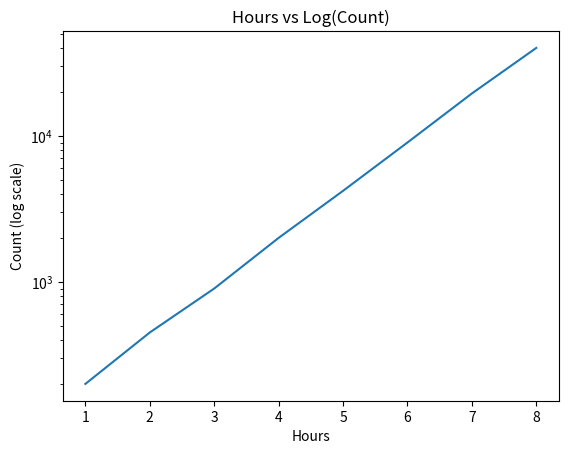

Recreate this plot in Python.
import matplotlib.pyplot as plt

Hours = [1,2,3,4,5,6,7,8]
Count = [200, 450, 900, 2000, 4200, 9000, 19500, 40000]

plt.plot(Hours, Count)
plt.yscale('log')
plt.xlabel('Hours')
plt.title("Hours vs Log(Count)")
plt.ylabel('Count (log scale)')
plt.show()